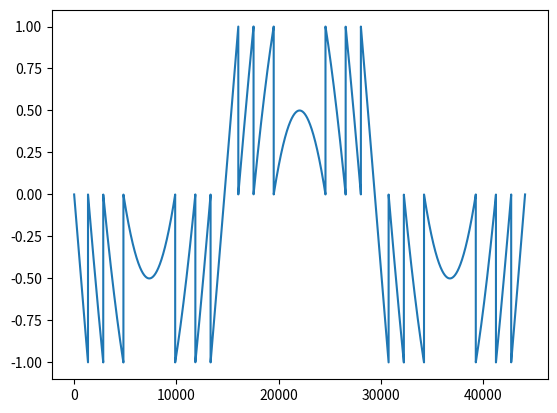

Here is the Python script that generated this plot:
import matplotlib.pylab as plt
import numpy as np

gain = 3.5
outList = []
inList = []
x = np.linspace(np.pi, (4 * np.pi), 44100)

def wrap(x):
    amountFold = 0
    for sample in x:
        print(amountFold)
        #append sample if between 1 and -1
        if sample < 1 and sample > -1:
            outList.append(sample)
        elif sample > 1:
            #if sample is above 1 go to 0 and calulate excess
            if sample > 1 and amountFold == 0:
                excessSample = sample - 1
                outList.append(excessSample)
                amountFold+=1
            #if sample is above 1 and its already folded
            elif sample > (1+amountFold) and amountFold != 0:
                excessSample = sample - (1 + amountFold)
                outList.append(excessSample)
                amountFold+=1
            #if sample is below 1
            elif sample < (1+amountFold) and amountFold != 0:
                amountFold-=1
                excessSample = sample - (1 + amountFold)
                outList.append(excessSample)

        elif sample < -1:
            #if sample is below -1 go to 0,
            if sample < -1 and amountFold == 0:
                excessSample = sample + 1
                outList.append(excessSample)
                amountFold+=1
            #if sample is below -1 go to 0,
            elif sample < (-1-amountFold) and amountFold != 0:
                excessSample = sample + (amountFold + 1)
                outList.append(excessSample)
                amountFold+=1
            #if sample is above -1, and rising
            elif sample > (-1-amountFold) and amountFold != 0:
                amountFold-=1
                excessSample = sample + (amountFold + 1)
                outList.append(excessSample)

def fold(x):
    amountFold = 0
    for sample in x:
        #append sample if between 1 and -1
        if sample < 1 and sample > -1:
            outList.append(sample)
        elif sample > 1:
            #if sample is above 1 go to 0 and calulate excess
            if sample > 1 and amountFold == 0:
                excessSample = sample - 1
                foldedSample = 1 - excessSample
                outList.append(foldedSample)
                amountFold+=1
            #if sample is above 1 and its already folded
            elif sample > (1+amountFold) and amountFold != 0:
                excessSample = sample - (1 + amountFold)
                foldedSample = 1 - excessSample
                outList.append(foldedSample)
                amountFold+=1
            #if sample is below 1
            elif sample < (1+amountFold) and amountFold != 0:
                amountFold-=1
                excessSample = sample - (1 + amountFold)
                foldedSample = 1 - excessSample
                outList.append(foldedSample)

        elif sample < -1:
            #if sample is below -1 go to 0,
            if sample < -1 and amountFold == 0:
                excessSample = sample + 1
                foldedSample = -1 + np.absolute(excessSample)
                outList.append(foldedSample)
                amountFold+=1
            #if sample is below -1 go to 0,
            elif sample < (-1-amountFold) and amountFold != 0:
                excessSample = sample + (amountFold + 1)
                foldedSample = -1 + np.absolute(excessSample)
                outList.append(foldedSample)
                amountFold+=1
            #if sample is above -1, and rising
            elif sample > (-1-amountFold) and amountFold != 0:
                amountFold-=1
                excessSample = sample + (amountFold + 1)
                foldedSample = -1 + np.absolute(excessSample)
                outList.append(foldedSample)

def make_inList(x):
    for i in x:
        hoi = np.sin(i) * gain
        inList.append(hoi)

make_inList(x)
print(inList)

wrap(inList)


plt.plot(outList)
plt.axis('tight')
plt.show()
